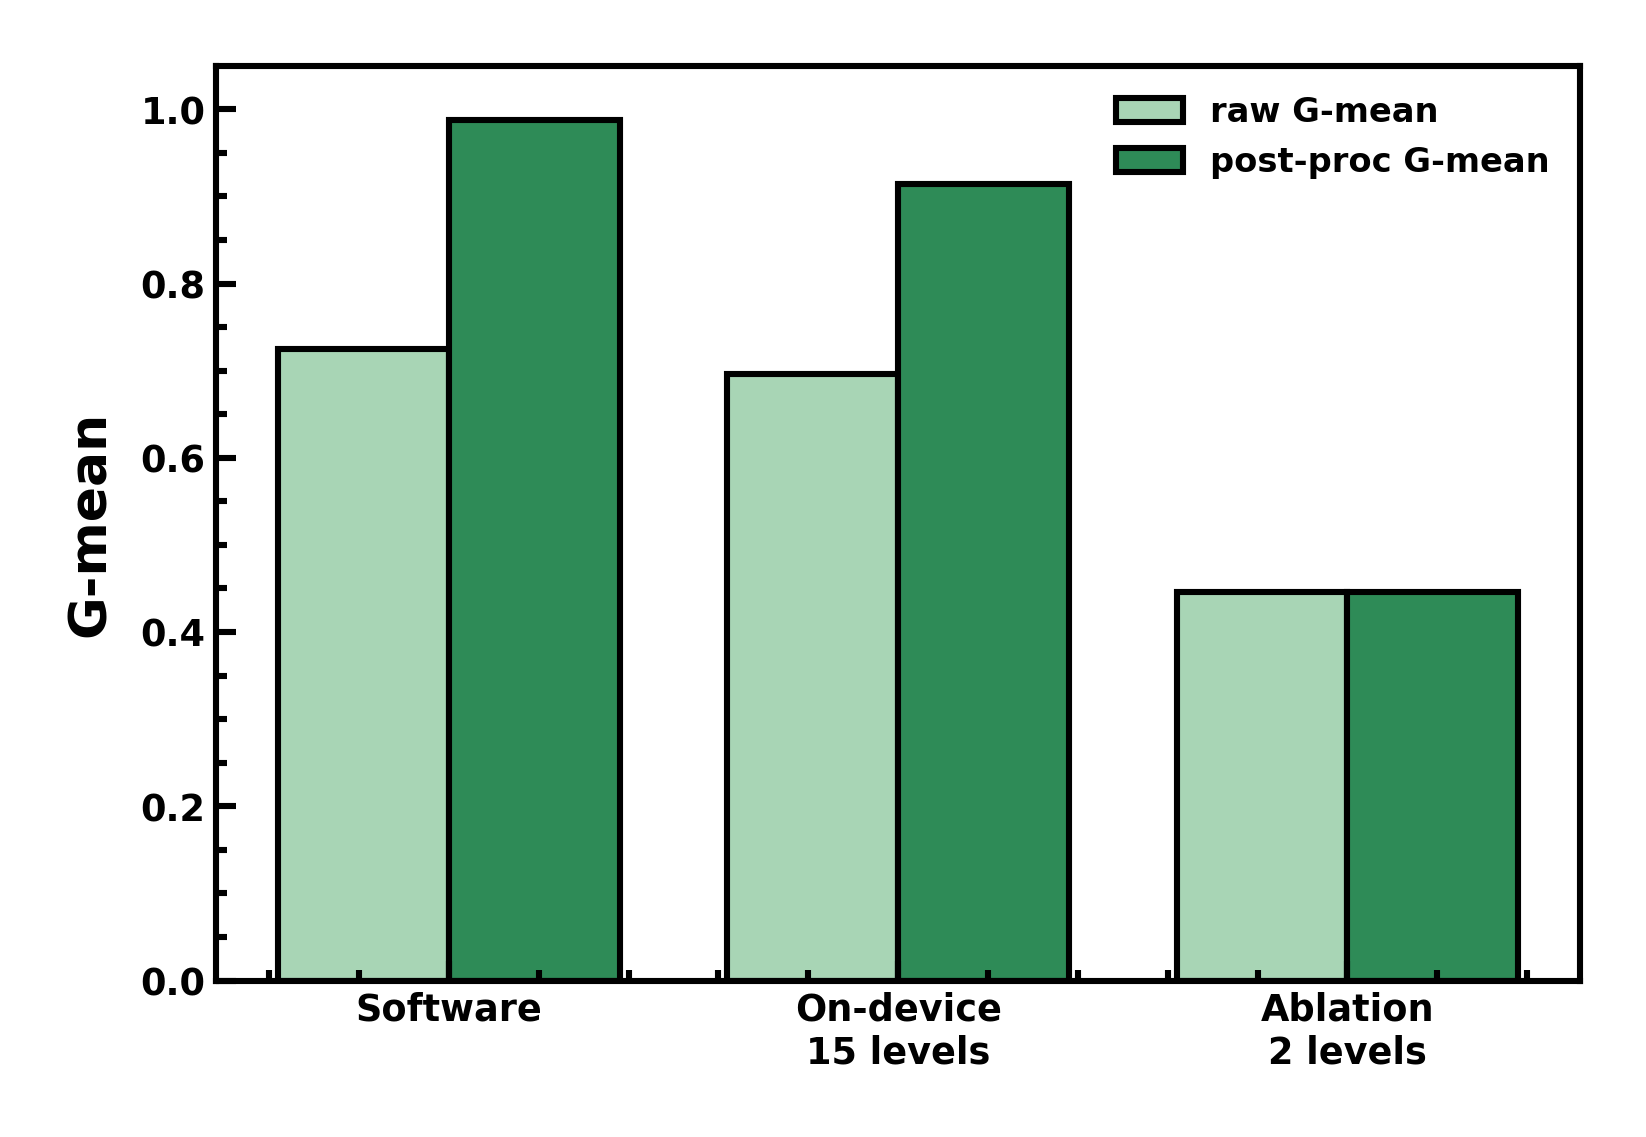

The table this chart was drawn from, first rows:
config, raw_gmean, postproc_gmean
Software, 0.725, 0.988
On-device 15 levels, 0.696, 0.914
Ablation 2 levels, 0.446, 0.446
